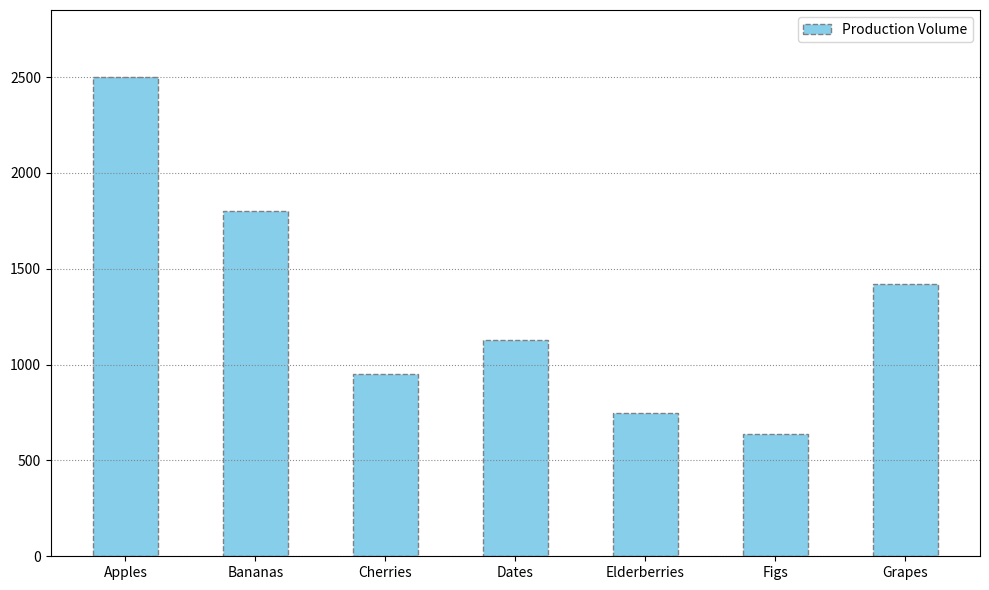

Python code for this plot:
import matplotlib.pyplot as plt
import numpy as np

# Fruits and their production volumes in tons - Extended with additional fruits
fruits = ["Apples", "Bananas", "Cherries", "Dates", "Elderberries", "Figs", "Grapes"]
production_volume = [2500, 1800, 950, 1130, 750, 640, 1420]

fig, ax = plt.subplots(figsize=(10, 6))

# Plot the vertical bar chart with altered stylistic elements
ax.bar(fruits, production_volume, color='#87CEEB', edgecolor='grey', width=0.5, linestyle='--')

# Customize the appearance
ax.set_ylim(0, max(production_volume) + 350)
ax.set_xticks(np.arange(len(fruits)))
ax.set_xticklabels(fruits, fontsize=10, fontweight='normal')
ax.grid(axis='y', color='grey', linestyle=':', linewidth=0.8, alpha=0.9)

# Add a legend
ax.legend(['Production Volume'], loc='upper right', fontsize=10)

# Adjust layout
plt.tight_layout()

# Display the plot
plt.show()
